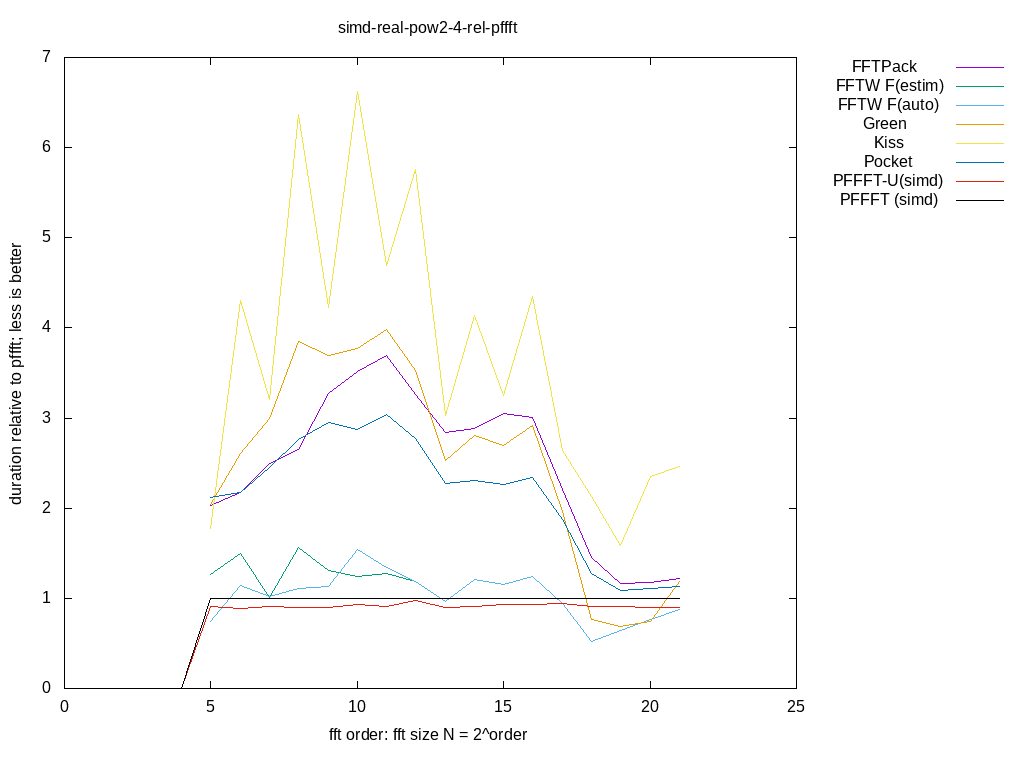

Values plotted in this chart, from the file beside it:
size, log2, FFTPack, FFTW F(estim), FFTW F(auto), Green, Kiss, Pocket, PFFFT-U(simd), PFFFT (simd), 
2, 1.000, inf, inf, inf, inf, inf, inf, 0.000000, 0.000000, 
4, 2.000, inf, inf, inf, inf, inf, inf, 0.000000, 0.000000, 
8, 3.000, inf, inf, inf, inf, inf, inf, 0.000000, 0.000000, 
16, 4.000, inf, inf, inf, inf, inf, inf, 0.000000, 0.000000, 
32, 5.000, 2.025, 1.261, 0.7431, 2.039, 1.776, 2.117, 0.9044, 1, 
64, 6.000, 2.178, 1.493, 1.145, 2.607, 4.3, 2.174, 0.8913, 1, 
128, 7.000, 2.496, 1.012, 1.017, 2.99, 3.209, 2.454, 0.9122, 1, 
256, 8.000, 2.656, 1.564, 1.107, 3.85, 6.365, 2.757, 0.8948, 1, 
512, 9.000, 3.276, 1.308, 1.13, 3.691, 4.231, 2.948, 0.9029, 1, 
1024, 10, 3.512, 1.24, 1.538, 3.767, 6.62, 2.874, 0.9297, 1, 
2048, 11, 3.691, 1.279, 1.338, 3.979, 4.696, 3.036, 0.9062, 1, 
4096, 12, 3.267, 1.182, 1.182, 3.524, 5.755, 2.778, 0.9803, 1, 
8192, 13, 2.837, 0.9649, 0.9649, 2.53, 3.029, 2.274, 0.9034, 1, 
16384, 14, 2.886, 1.21, 1.21, 2.81, 4.14, 2.309, 0.9081, 1, 
32768, 15, 3.052, 1.149, 1.149, 2.698, 3.253, 2.262, 0.9292, 1, 
65536, 16, 3.008, 1.246, 1.246, 2.919, 4.347, 2.343, 0.9292, 1, 
131072, 17, 2.208, 0.9479, 0.9479, 1.964, 2.635, 1.871, 0.9461, 1, 
262144, 18, 1.45, 0.5242, 0.5242, 0.7607, 2.131, 1.272, 0.9144, 1, 
524288, 19, 1.165, 0.6389, 0.6389, 0.6842, 1.592, 1.088, 0.912, 1, 
1048576, 20, 1.171, 0.77, 0.77, 0.7387, 2.355, 1.111, 0.9027, 1, 
2097152, 21, 1.224, 0.8721, 0.8721, 1.187, 2.46, 1.136, 0.9015, 1, 
